Run: headless pygame with SDL's dummy video driver; simulated clock (each Clock.tick advances the game by its frame time, no real sleeping); random seed 0; keys injected as events and as key.get_pressed() state; no mouse input.
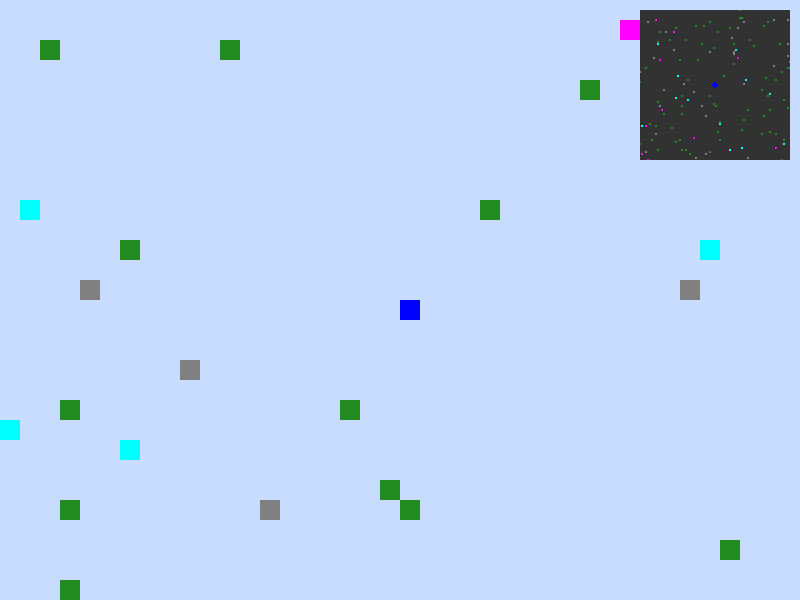
Frame 1 of 4 · flips 1–60 · no input
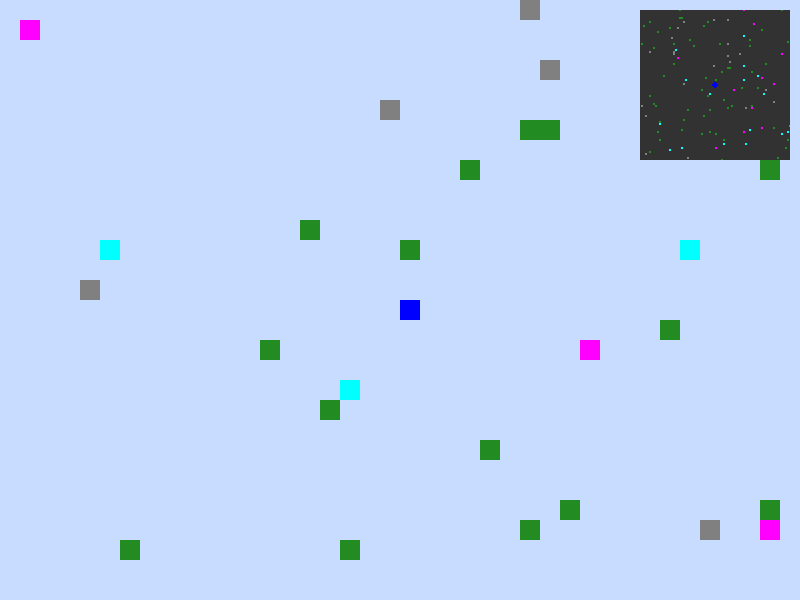
Frame 2 of 4 · flips 61–180 · tapped SPACE, RETURN · held RIGHT (→), D
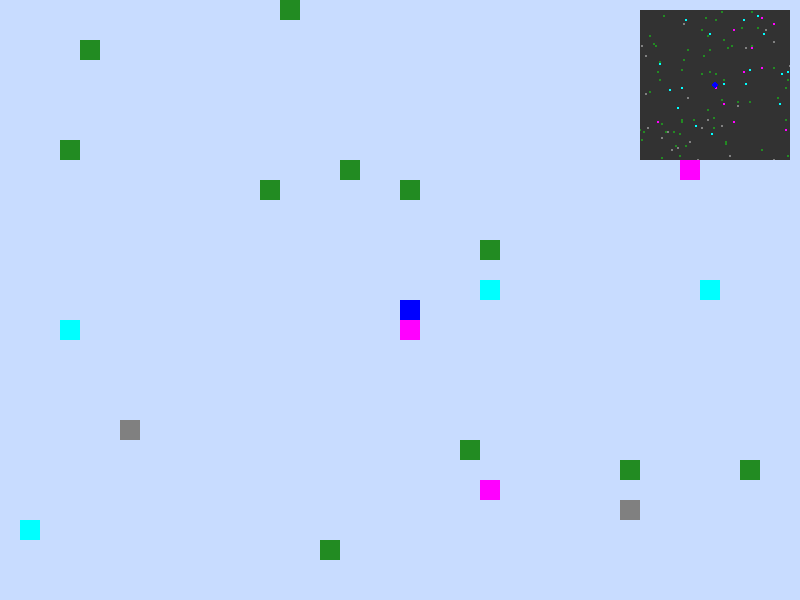
Frame 3 of 4 · flips 181–300 · held DOWN (↓), S
Frame 4 of 4 · flips 301–420 · held LEFT (←), A, UP (↑), W · screen same as frame 1, image omitted

The pygame program that drew these frames:

import pygame
import random

# Beállítások
TILE_SIZE = 20
CHUNK_SIZE = 16
SCREEN_WIDTH, SCREEN_HEIGHT = 800, 600
VISIBLE_CHUNKS_X = SCREEN_WIDTH // (TILE_SIZE * CHUNK_SIZE) + 2
VISIBLE_CHUNKS_Y = SCREEN_HEIGHT // (TILE_SIZE * CHUNK_SIZE) + 2

# Színek
GREEN = (0, 200, 0)
BROWN = (120, 80, 40)
PLAYER_COLOR = (0, 0, 255)
BACKGROUND = (200, 220, 255)
MAP_BG = (30, 30, 30)

# Inicializálás
pygame.init()
screen = pygame.display.set_mode((SCREEN_WIDTH, SCREEN_HEIGHT))
clock = pygame.time.Clock()
pygame.display.set_caption("Open World Felülnézeti Játék")

# Játékos pozíció
player_x, player_y = 0, 0
speed = 5

# Chunk cache és felfedezett chunkok
discovered_chunks = set()
chunk_cache = {}

OBJECT_TYPES = {
    "tree": (34, 139, 34),
    "rock": (128, 128, 128),
    "mushroom": (255, 0, 255),
    "crystal": (0, 255, 255),
}


# Chunk generáló
def generate_chunk(cx, cy):
    random.seed(f"{cx},{cy}")
    objects = []
    for x in range(CHUNK_SIZE):
        for y in range(CHUNK_SIZE):
            r = random.random()
            if r < 0.01:
                objects.append({"type": "tree", "x": x, "y": y})
            elif r < 0.015:
                objects.append({"type": "rock", "x": x, "y": y})
            elif r < 0.018:
                objects.append({"type": "mushroom", "x": x, "y": y})
            elif r < 0.02:
                objects.append({"type": "crystal", "x": x, "y": y})
    return objects


def get_chunk(cx, cy):
    key = (cx, cy)
    if key not in chunk_cache:
        chunk_cache[key] = generate_chunk(cx, cy)
    discovered_chunks.add(key)
    return chunk_cache[key]

# Teljes térkép kirajzolás
def draw_world_map():
    map_surface = pygame.Surface((800, 800))
    map_surface.fill(MAP_BG)

    for (cx, cy), tiles in chunk_cache.items():
        for tx, ty in tiles:
            wx = cx * CHUNK_SIZE + tx
            wy = cy * CHUNK_SIZE + ty
            pygame.draw.rect(map_surface, GREEN, (wx * 2, wy * 2, 2, 2))

    # Játékos pozíció
    px = player_x // TILE_SIZE * 2
    py = player_y // TILE_SIZE * 2
    pygame.draw.circle(map_surface, PLAYER_COLOR, (px, py), 3)
    screen.blit(map_surface, (0, 0))
    pygame.display.flip()

# Minimap
MINIMAP_SIZE = 150
MINIMAP_SCALE = 0.1
minimap_surface = pygame.Surface((MINIMAP_SIZE, MINIMAP_SIZE))

# Főciklus
running = True
show_map = False
while running:
    screen.fill(BACKGROUND)

    for event in pygame.event.get():
        if event.type == pygame.QUIT:
            running = False
        elif event.type == pygame.KEYDOWN:
            if event.key == pygame.K_m:
                show_map = not show_map

    if show_map:
        draw_world_map()
        continue

    keys = pygame.key.get_pressed()
    if keys[pygame.K_LEFT]: player_x -= speed
    if keys[pygame.K_RIGHT]: player_x += speed
    if keys[pygame.K_UP]: player_y -= speed
    if keys[pygame.K_DOWN]: player_y += speed

    cam_x = player_x - SCREEN_WIDTH // 2
    cam_y = player_y - SCREEN_HEIGHT // 2

    for dx in range(-1, VISIBLE_CHUNKS_X):
        for dy in range(-1, VISIBLE_CHUNKS_Y):
            chunk_x = (cam_x // (CHUNK_SIZE * TILE_SIZE)) + dx
            chunk_y = (cam_y // (CHUNK_SIZE * TILE_SIZE)) + dy
            tiles = get_chunk(chunk_x, chunk_y)

            for obj in tiles:
                world_x = chunk_x * CHUNK_SIZE * TILE_SIZE + obj["x"] * TILE_SIZE
                world_y = chunk_y * CHUNK_SIZE * TILE_SIZE + obj["y"] * TILE_SIZE
                screen_x = world_x - cam_x
                screen_y = world_y - cam_y

                color = OBJECT_TYPES.get(obj["type"], (255, 255, 255))  # fallback: fehér
                pygame.draw.rect(screen, color, (screen_x, screen_y, TILE_SIZE, TILE_SIZE))

    # Játékos kirajzolása
    pygame.draw.rect(screen, PLAYER_COLOR, (SCREEN_WIDTH//2, SCREEN_HEIGHT//2, TILE_SIZE, TILE_SIZE))

    # Minimap frissítés
    minimap_surface.fill((50, 50, 50))
    for dx in range(-3, 4):
        for dy in range(-3, 4):
            chunk_x = (player_x // (CHUNK_SIZE * TILE_SIZE)) + dx
            chunk_y = (player_y // (CHUNK_SIZE * TILE_SIZE)) + dy
            tiles = get_chunk(chunk_x, chunk_y)

            for obj in tiles:
                wx = chunk_x * CHUNK_SIZE + obj["x"]
                wy = chunk_y * CHUNK_SIZE + obj["y"]

                rel_x = wx - (player_x // TILE_SIZE)
                rel_y = wy - (player_y // TILE_SIZE)

                px = MINIMAP_SIZE // 2 + int(rel_x * MINIMAP_SCALE * TILE_SIZE)
                py = MINIMAP_SIZE // 2 + int(rel_y * MINIMAP_SCALE * TILE_SIZE)
                color = OBJECT_TYPES.get(obj["type"], (255, 255, 255))  # fallback: fehér

                pygame.draw.rect(minimap_surface, color, (px, py, 2, 2))

    pygame.draw.circle(minimap_surface, PLAYER_COLOR, (MINIMAP_SIZE // 2, MINIMAP_SIZE // 2), 3)
    screen.blit(minimap_surface, (SCREEN_WIDTH - MINIMAP_SIZE - 10, 10))

    pygame.display.flip()
    clock.tick(60)

pygame.quit()
